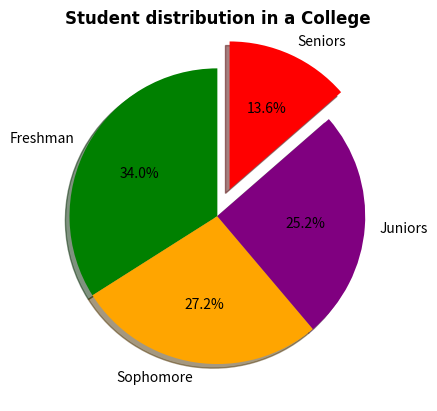

Write the Python code that produced this figure.
import matplotlib.pyplot as plt 
import numpy as np 

#Pie chart -- Circular chart divided into slices to show percentages of total
#             Good for visualizing distribution among categories

categories = ["Freshman", "Sophomore", "Juniors", "Seniors"]
num_students = np.array([500, 400, 371, 200])

colors = ["Green", "Orange", "Purple", "Red"] #if we want to give colors by ourselves

pie_customize = dict(autopct = "%1.1f%%", colors = colors, explode = [0,0,0,0.2], shadow = True, startangle = 90) #%1f is a formatting instruction
plt.pie(num_students, labels = categories, **pie_customize)

plt.title("Student distribution in a College", fontweight = "bold", family = "Arial")
plt.show()
